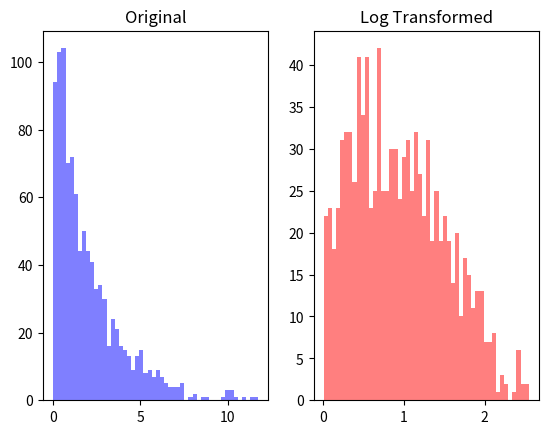

This chart was generated by the following Python code:
import numpy as np
import matplotlib.pyplot as plt

data = np.random.exponential(scale=2.0, size=1000)      #1000개의 데이터 생성
print(data)
print(data.shape)                       # (1000,)
print(np.min(data), np.max(data))       # 0.0009614110702811401 9.1374106990532

# log_data = np.log(data)
log_data = np.log1p(data)               # log0은 무한대, 이를 방지하기 위해 +1 (log1p)

# 원본 데이터 히스토그램
plt.subplot(1, 2, 1)                    # 1과 2짜리의 첫번째 그림
plt.hist(data, bins=50, color='blue', alpha=0.5)
plt.title('Original')
# plt.show()

# 로그변환 데이터 히스토그램
plt.subplot(1, 2, 2)                    # 1과 2짜리의 두번째 그림
plt.hist(log_data, bins=50, color='red', alpha=0.5)
plt.title('Log Transformed')
plt.show()

# 지수변환 원래대로 되돌리기
exp_data = np.exp(log_data)-1           # log1p는 exp()-1
